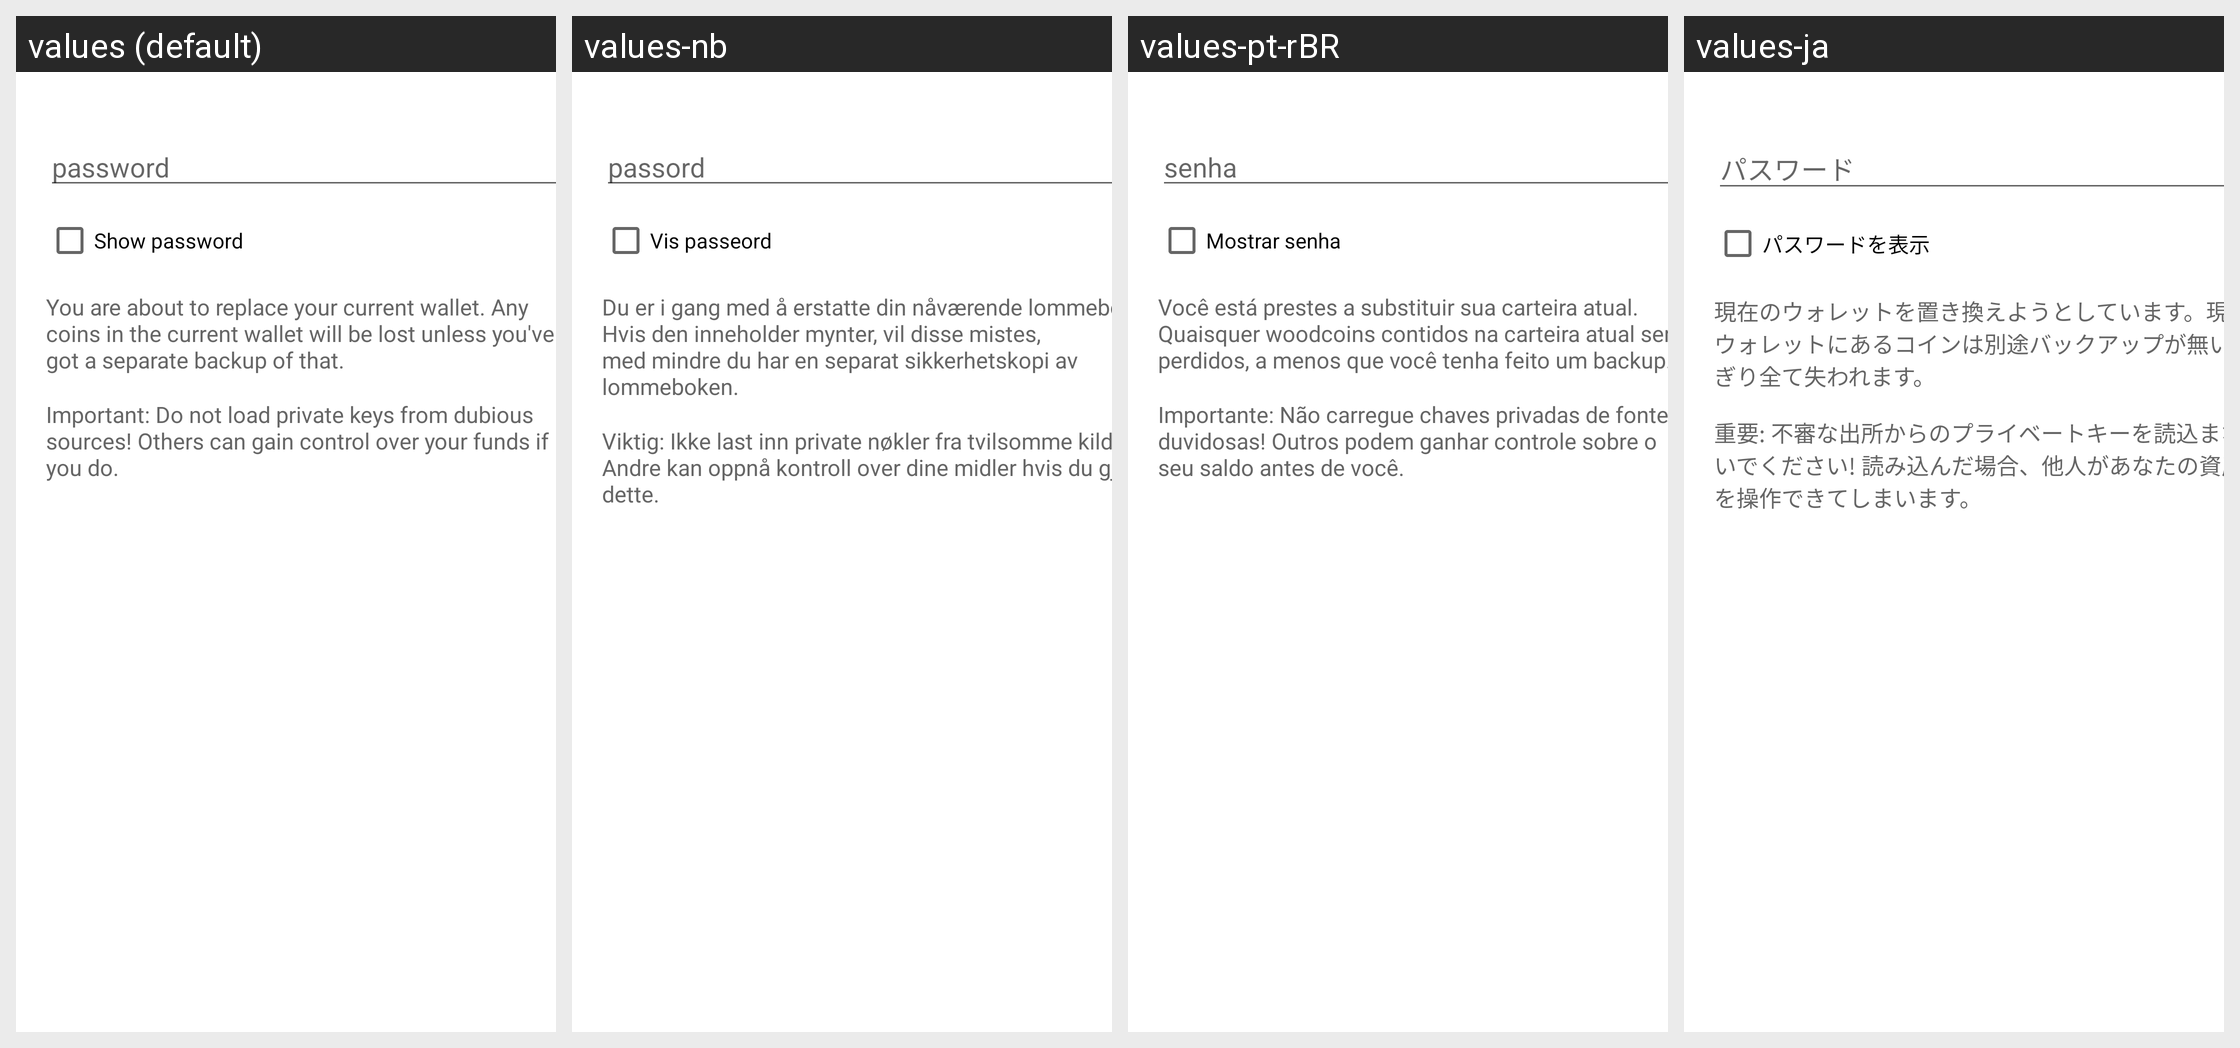

The same Android screen rendered under several of its app's locales, left to right. List the strings drawn on it with the default value and each locale's translation.
Android screen res/layout/restore_wallet_dialog.xml rendered under 4 locales, left to right: values (default), values-nb, values-pt-rBR, values-ja. Device: Nexus 5 (rendered at 1080×1920; each locale shown at half size, 540×960, under a caption strip naming it); theme Theme.MaterialComponents.DayNight.NoActionBar.
Other locales in the repository, not shown: values-ar, values-ca, values-cs, values-da, values-de, values-el, values-eo, values-es, values-fi, values-fr, values-he, values-hr, values-hu, values-id, values-it, values-iw, values-ko, values-mk, values-nl, values-pl, values-ru, values-sk, values-sl, values-sq, values-sv, values-sw, values-tr, values-uk, values-vi, values-zh, values-zh-rTW.
Strings drawn on this screen, with the default value and each locale's value (text and hints the layout hard-codes, and strings that could not be matched under every locale, appear in the picture but are not listed):

import_export_keys_dialog_password
  values: password
  values-nb: passord
  values-pt-rBR: senha
  values-ja: パスワード

import_export_keys_dialog_show
  values: Show password
  values-nb: Vis passeord
  values-pt-rBR: Mostrar senha
  values-ja: パスワードを表示

restore_wallet_dialog_replace_warning
  values: You are about to replace your current wallet. Any coins in the current wallet will be lost unless you've got a separate backup of that.
  values-nb: Du er i gang med å erstatte din nåværende lommebok. Hvis den inneholder mynter, vil disse mistes, med mindre du har en separat sikkerhetskopi av lommeboken.
  values-pt-rBR: Você está prestes a substituir sua carteira atual. Quaisquer woodcoins contidos na carteira atual serão perdidos, a menos que você tenha feito um backup.
  values-ja: 現在のウォレットを置き換えようとしています。現在ウォレットにあるコインは別途バックアップが無いかぎり全て失われます。

import_keys_dialog_warning
  values: Important: Do not load private keys from dubious sources! Others can gain control over your funds if you do.
  values-nb: Viktig: Ikke last inn private nøkler fra tvilsomme kilder! Andre kan oppnå kontroll over dine midler hvis du gjør dette.
  values-pt-rBR: Importante: Não carregue chaves privadas de fontes duvidosas! Outros podem ganhar controle sobre o seu saldo antes de você.
  values-ja: 重要: 不審な出所からのプライベートキーを読込まないでください! 読み込んだ場合、他人があなたの資産を操作できてしまいます。
